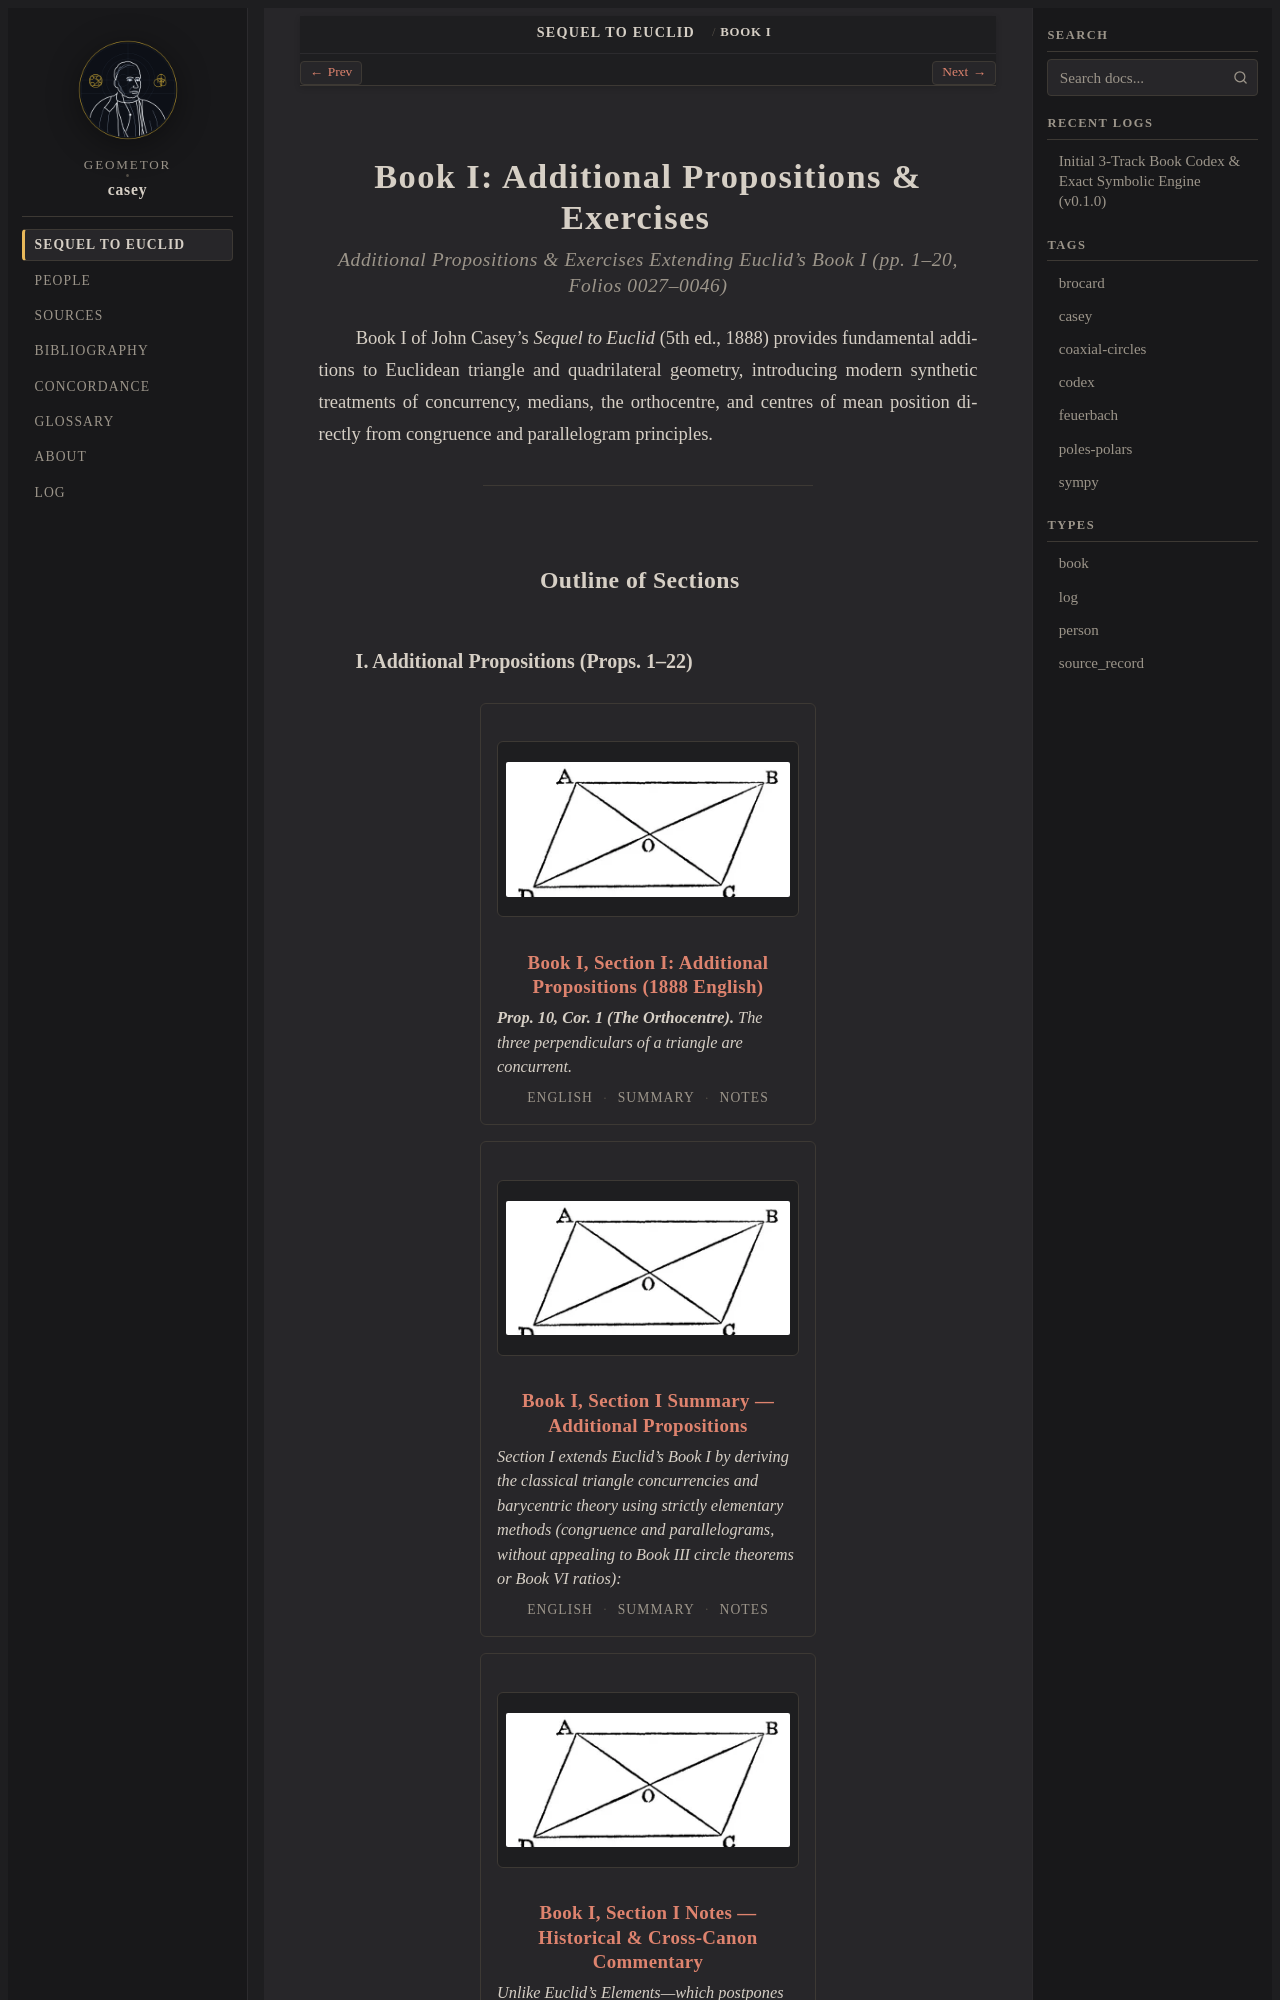

repository: geometor/casey · page: sequel_to_euclid/book_01/index.html · generator: sphinx

:title: Book I: Additional Propositions & Exercises
:layout: book
:order: 1

.. _casey-book-01:
.. _casey-book-01-index:

Book I: Additional Propositions & Exercises
===========================================

.. rubric:: Additional Propositions & Exercises Extending Euclid's Book I (pp. 1–20, Folios 0027–0046)

Book I of John Casey's *Sequel to Euclid* (5th ed., 1888) provides fundamental additions to Euclidean triangle and quadrilateral geometry, introducing modern synthetic treatments of concurrency, medians, the orthocentre, and centres of mean position directly from congruence and parallelogram principles.

----
